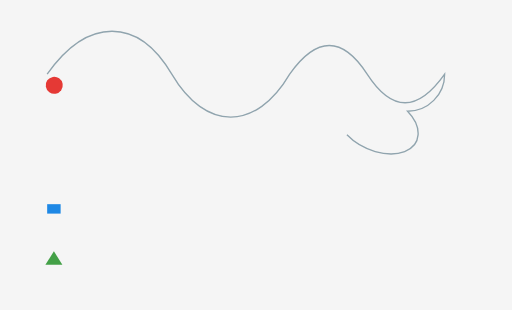
t = 0.00 s
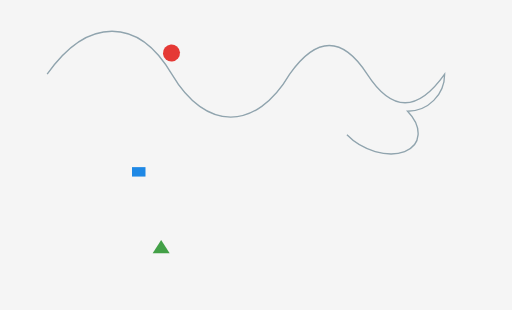
t = 1.25 s
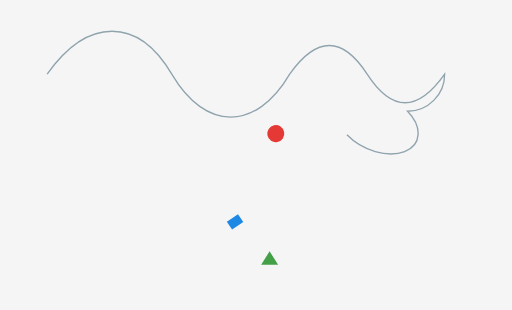
t = 2.50 s
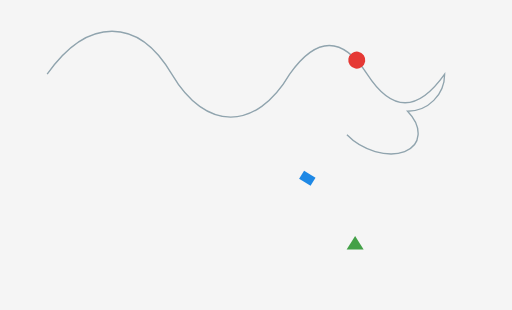
t = 3.50 s
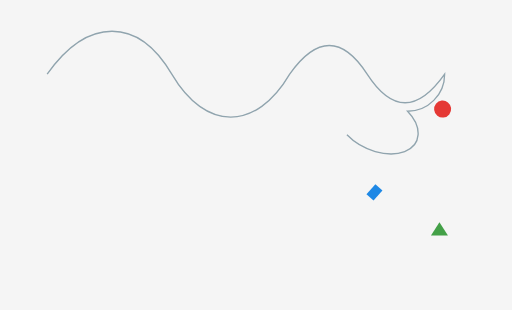
t = 4.50 s
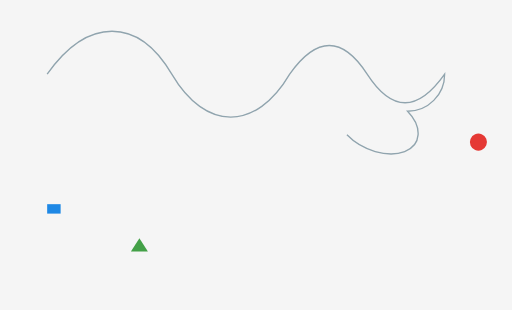
t = 6.00 s

The animated SVG that drew these frames (rendered in a browser with its animation timeline set to each time). Animation: 3 SMIL elements (animateMotion=3); one cycle of 7.00 s, repeats indefinitely.

<svg xmlns="http://www.w3.org/2000/svg"
     xmlns:xlink="http://www.w3.org/1999/xlink"
     width="760" height="460" viewBox="0 0 760 460">
  <rect width="760" height="460" fill="#f5f5f5"/>

  <!-- Referenced path exercises C/S/Q/T/A and relative commands. -->
  <path id="route"
        d="M70 110 C130 25 205 25 255 110 S380 195 430 110 Q490 25 545 110 T660 110 A55 55 0 0 1 605 165 a55 35 25 0 1 -90 35"
        fill="none" stroke="#90a4ae" stroke-width="2"/>

  <g transform="scale(1.15)">
    <circle r="11" fill="#e53935">
      <animateMotion dur="7s" repeatCount="indefinite" rotate="auto">
        <mpath href="#route" xlink:href="#route"/>
      </animateMotion>
    </circle>
  </g>

  <!-- Inline Motion: H/V/L + C/S + Q/T + A/a, auto-reverse. -->
  <rect x="-10" y="-7" width="20" height="14" fill="#1e88e5">
    <animateMotion dur="6s" repeatCount="indefinite" rotate="auto-reverse"
      path="M80 310 h90 v-55 l70 0 c45 0 45 80 90 80 s45 -80 90 -80 q45 0 65 45 t65 0 A55 35 20 0 1 655 315 a45 30 -20 0 1 -70 45"/>
  </rect>

  <!-- Fixed angle and static transform composition. -->
  <path d="M-14 -8 L14 -8 L0 -30 Z" fill="#43a047"
        transform="translate(0,0) scale(0.9)">
    <animateMotion dur="5s" repeatCount="indefinite" rotate="30"
      path="M80 400 C220 340 360 440 520 380 S650 370 700 400"/>
  </path>
</svg>
